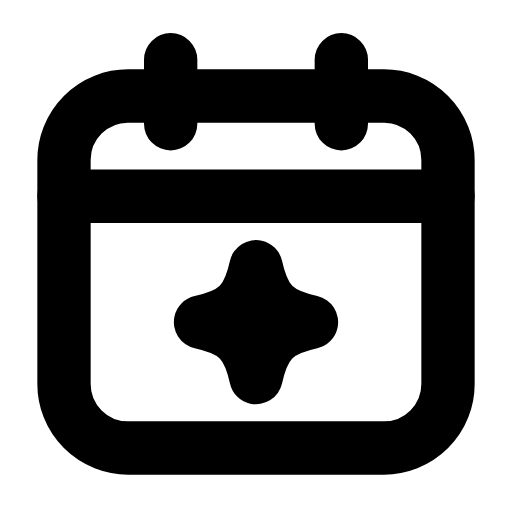
t = 0.00 s
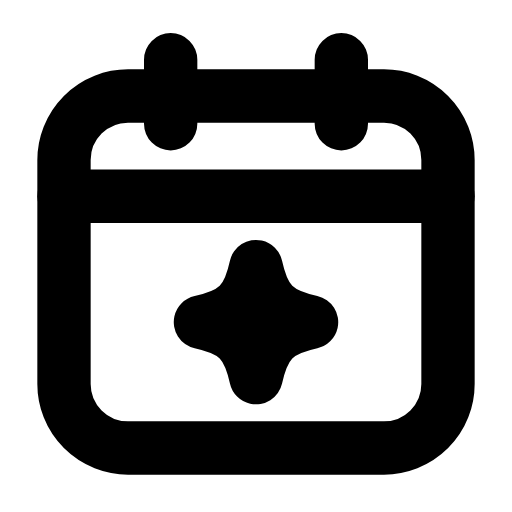
t = 0.26 s
t = 0.54 s: frame unchanged from t = 0.00 s, image omitted
t = 0.80 s: frame unchanged from t = 0.00 s, image omitted
t = 1.09 s: frame unchanged from t = 0.00 s, image omitted
t = 1.36 s: frame unchanged from t = 0.00 s, image omitted

The animated SVG that drew these frames (rendered in a browser with its animation timeline set to each time). Animation: 1 SMIL element (animateTransform=1); one cycle of 1.65 s, repeats indefinitely.

<svg xmlns="http://www.w3.org/2000/svg" width="24" height="24" viewBox="0 0 24 24" fill="none"><rect stroke="currentColor" stroke-width="2.5" stroke-linecap="round" stroke-linejoin="round" fill="none" x="3" y="4.5" width="18" height="16.5" rx="3"></rect><line stroke="currentColor" stroke-width="2.5" stroke-linecap="round" stroke-linejoin="round" fill="none" x1="3" y1="9.2" x2="21" y2="9.2"></line><path stroke="currentColor" stroke-width="2.5" stroke-linecap="round" stroke-linejoin="round" fill="none" d="M8 2.8L8 5.8M16 2.8L16 5.8"></path><g transform="translate(12 15.1)"><g><animateTransform attributeName="transform" type="scale" values="1;1;1.2;1;1;1;1;1.2;1;1;1" keyTimes="0;0.1575;0.234;0.324;0.45;0.6;0.684;0.744;0.795;0.9;1" dur="1.65s" repeatCount="indefinite" calcMode="spline" keySplines="0.16 1 0.3 1;0.16 1 0.3 1;0.16 1 0.3 1;0.16 1 0.3 1;0.16 1 0.3 1;0.16 1 0.3 1;0.16 1 0.3 1;0.16 1 0.3 1;0.16 1 0.3 1;0.16 1 0.3 1"/><g transform="translate(-12 -15.1)"><g><path stroke="currentColor" stroke-width="2.5" stroke-linecap="round" stroke-linejoin="round" fill="none" d="M12 12.5C12.37 14.16 12.94 14.73 14.6 15.1C12.94 15.47 12.37 16.04 12 17.7C11.63 16.04 11.06 15.47 9.4 15.1C11.06 14.73 11.63 14.16 12 12.5Z"></path></g></g></g></g></svg>
